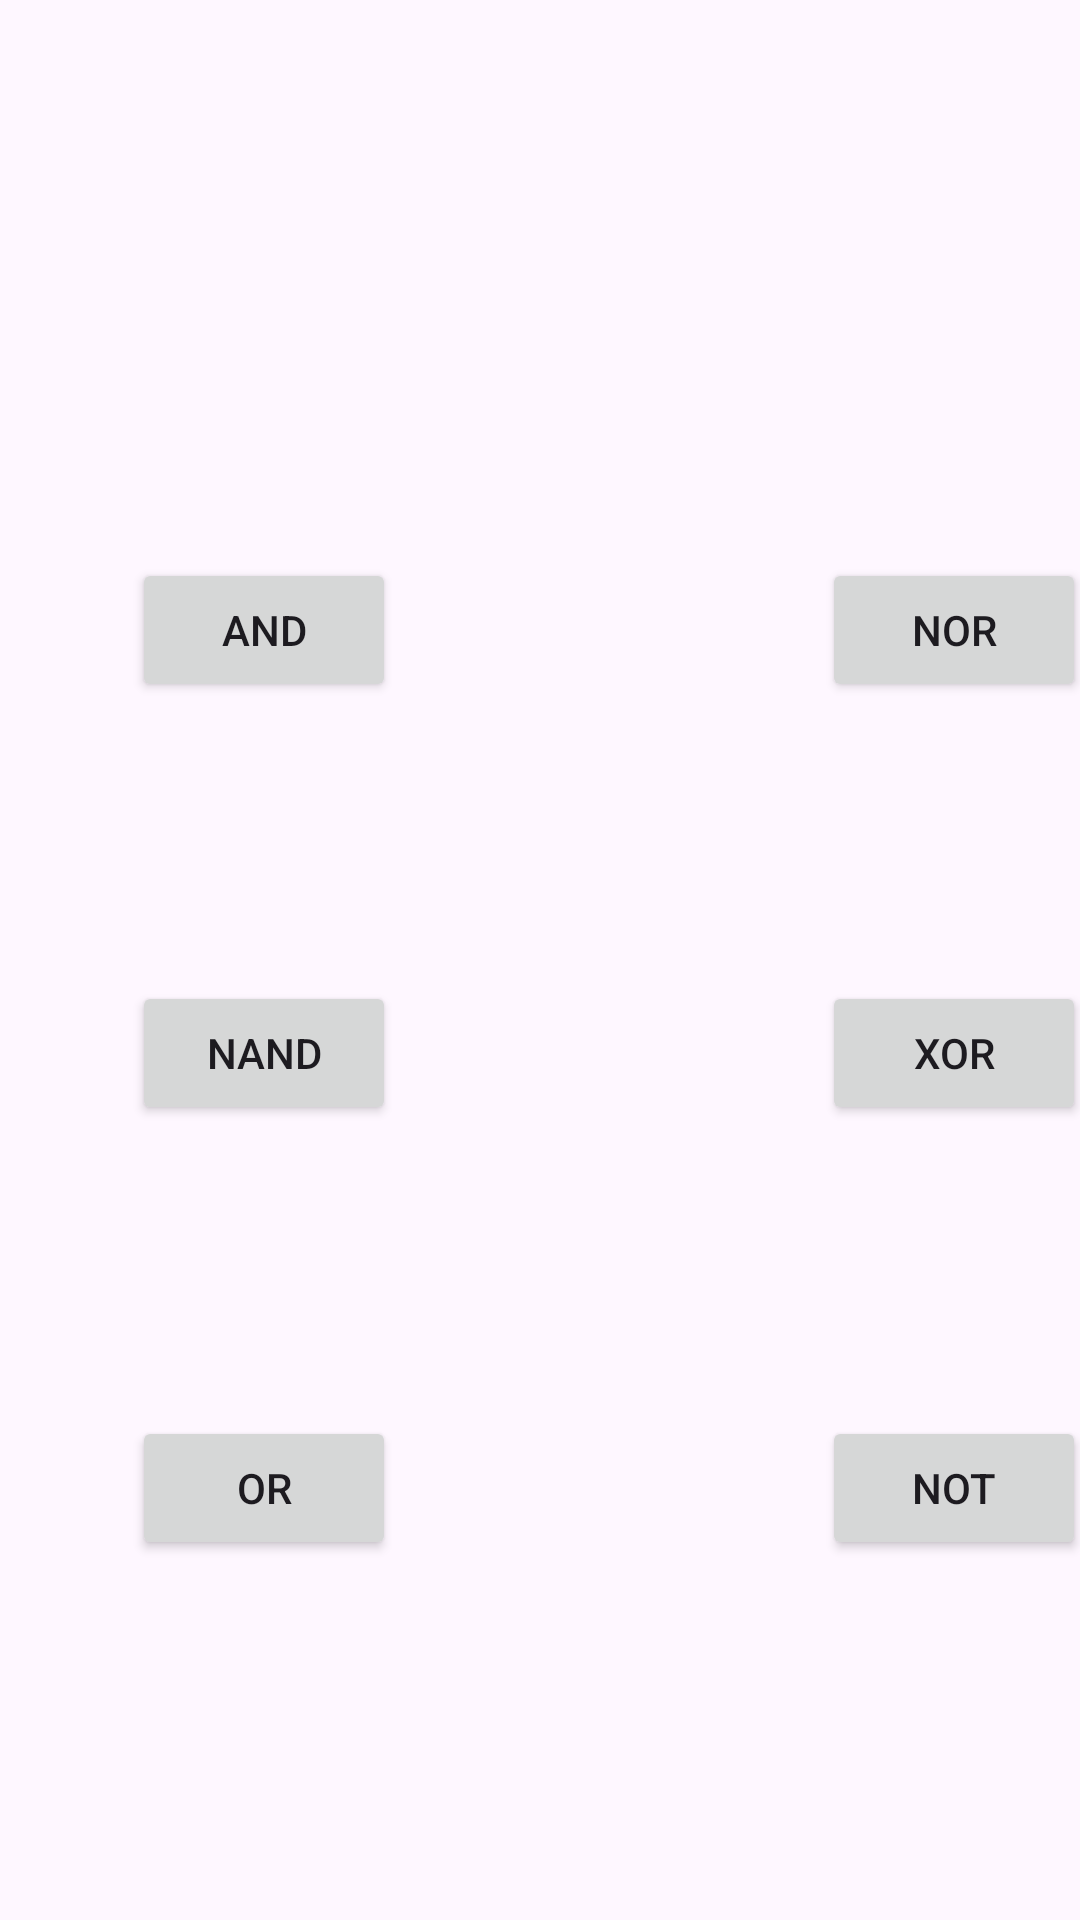

Produce the Android XML layout that renders to this screen, including the resource entries it uses.
<!-- AndroidManifest.xml: application theme Theme.LogicGateCalculator -->
<!-- res/layout/activity_main.xml -->
<?xml version="1.0" encoding="utf-8"?>
<androidx.constraintlayout.widget.ConstraintLayout xmlns:android="http://schemas.android.com/apk/res/android"
    xmlns:app="http://schemas.android.com/apk/res-auto"
    xmlns:tools="http://schemas.android.com/tools"
    android:id="@+id/main"
    android:layout_width="match_parent"
    android:layout_height="match_parent"
    tools:context=".MainActivity">

    <Button
        android:id="@+id/and_button"
        android:layout_width="wrap_content"
        android:layout_height="wrap_content"
        android:layout_marginStart="44dp"
        android:layout_marginTop="186dp"
        android:text="AND"
        app:layout_constraintStart_toStartOf="parent"
        app:layout_constraintTop_toTopOf="parent" />

    <Button
        android:id="@+id/not_button"
        android:layout_width="wrap_content"
        android:layout_height="wrap_content"
        android:layout_marginStart="274dp"
        android:layout_marginTop="472dp"
        android:text="NOT"
        app:layout_constraintStart_toStartOf="parent"
        app:layout_constraintTop_toTopOf="parent" />

    <Button
        android:id="@+id/or_button"
        android:layout_width="wrap_content"
        android:layout_height="wrap_content"
        android:layout_marginStart="44dp"
        android:layout_marginTop="472dp"
        android:text="OR"
        app:layout_constraintStart_toStartOf="parent"
        app:layout_constraintTop_toTopOf="parent" />

    <Button
        android:id="@+id/xor_button"
        android:layout_width="wrap_content"
        android:layout_height="wrap_content"
        android:layout_marginStart="274dp"
        android:layout_marginTop="327dp"
        android:text="XOR"
        app:layout_constraintStart_toStartOf="parent"
        app:layout_constraintTop_toTopOf="parent" />

    <Button
        android:id="@+id/nand_button"
        android:layout_width="wrap_content"
        android:layout_height="wrap_content"
        android:layout_marginStart="44dp"
        android:layout_marginTop="327dp"
        android:text="NAND"
        app:layout_constraintStart_toStartOf="parent"
        app:layout_constraintTop_toTopOf="parent" />

    <Button
        android:id="@+id/nor_button"
        android:layout_width="wrap_content"
        android:layout_height="wrap_content"
        android:layout_marginStart="274dp"
        android:layout_marginTop="186dp"
        android:text="NOR"
        app:layout_constraintStart_toStartOf="parent"
        app:layout_constraintTop_toTopOf="parent" />

</androidx.constraintlayout.widget.ConstraintLayout>
<!-- resources referenced by this layout -->
<resources>
  <style name="Theme.LogicGateCalculator" parent="Base.Theme.LogicGateCalculator" />
  <style name="Base.Theme.LogicGateCalculator" parent="Theme.Material3.DayNight.NoActionBar">
          
          
      </style>
</resources>
